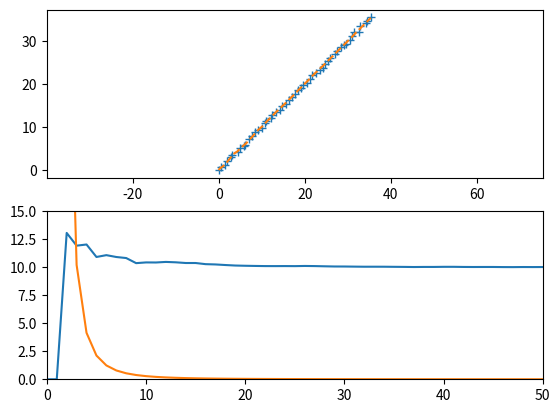

Write Python code to recreate this figure.
#!/usr/local/bin/python3

# Python class to implement a Kalman Filter

import numpy as np 
import matplotlib.pyplot as plt
from random import random
from math import *

class kalman():

    # Init assuming 2d problem with no control input or process noise
    def __init__(self, t0, dx):
        self.t = t0
        # Measurement function
        self.H = np.array([[1, 0, 0, 0], [0, 1, 0, 0]])
        # Measurement uncertainty
        self.R = np.array([[dx, 0], [0, dx]])
        # Initialize state
        self.x = np.zeros([4,1])
        # Initialize variance
        self.P = 1000 * np.identity(4)

    def step(self, t, z):
        dt = t - self.t
        self.t = t
        # State function with new dt
        self.F = np.identity(4)
        self.F[0,2] = dt
        self.F[1,3] = dt

        # Update
        y = z - np.dot(self.H, self.x)
        S = np.dot(self.H, np.dot(self.P, self.H.transpose())) + self.R
        K = np.dot(np.dot(self.P, self.H.transpose()), np.linalg.inv(S))
        self.x = self.x + np.dot(K, y)
        self.P = np.dot((np.identity(4) - np.dot(K, self.H)), self.P)
        x = self.x
        P = self.P

        # Predict
        self.x = np.dot(self.F, self.x)
        self.P = np.dot(self.F, np.dot(self.P, self.F.transpose()))
        return(x, P)

def line(n, dx):
    x0 = 0
    y0 = 0
    theta = pi/4
    v = 10
    dt = 0.1

    t = np.linspace(0, 10, 101)
    pos = np.empty([n, 2])
    for i in range(n):
        x_new = np.random.normal(x0 + t[i] * v * cos(theta), dx)
        y_new = np.random.normal(y0 + t[i] * v * sin(theta), dx)
        pos[i,:] = [x_new, y_new]
    
    return(t, pos)
        


def main():

    # Initialize the kalman filter
    dx = 0.2    # measurement uncertainty
    k = kalman(0, dx)

    n = 51
    t, truth = line(n, dx)
    filt_pos = np.empty([n, 4])
    filt_spd = np.empty(n)
    spd_var = np.empty(n)

    for i in range(n):
        # Prepare the measurement input
        z = np.array(truth[i,:], ndmin=2).transpose()

        # Run the Kalman Filter
        x, P = k.step(t[i], z)

        # Record the output
        filt_pos[i,:] = np.transpose(x)
        filt_spd[i] = np.linalg.norm([x[2][0], x[3][0]])
        spd_var[i] = np.linalg.norm([P[2][2], P[3][3]])


    # Plot the results
    plt.subplot(2,1,1)
    plt.plot(truth[:,0],truth[:,1],'+')
    plt.plot(filt_pos[:,0],filt_pos[:,1],'--')
    plt.axis('equal')

    plt.subplot(2,1,2)
    plt.plot(filt_spd)
    plt.plot(spd_var)
    plt.axis([0, 50, 0, 15])
    plt.show()

main()